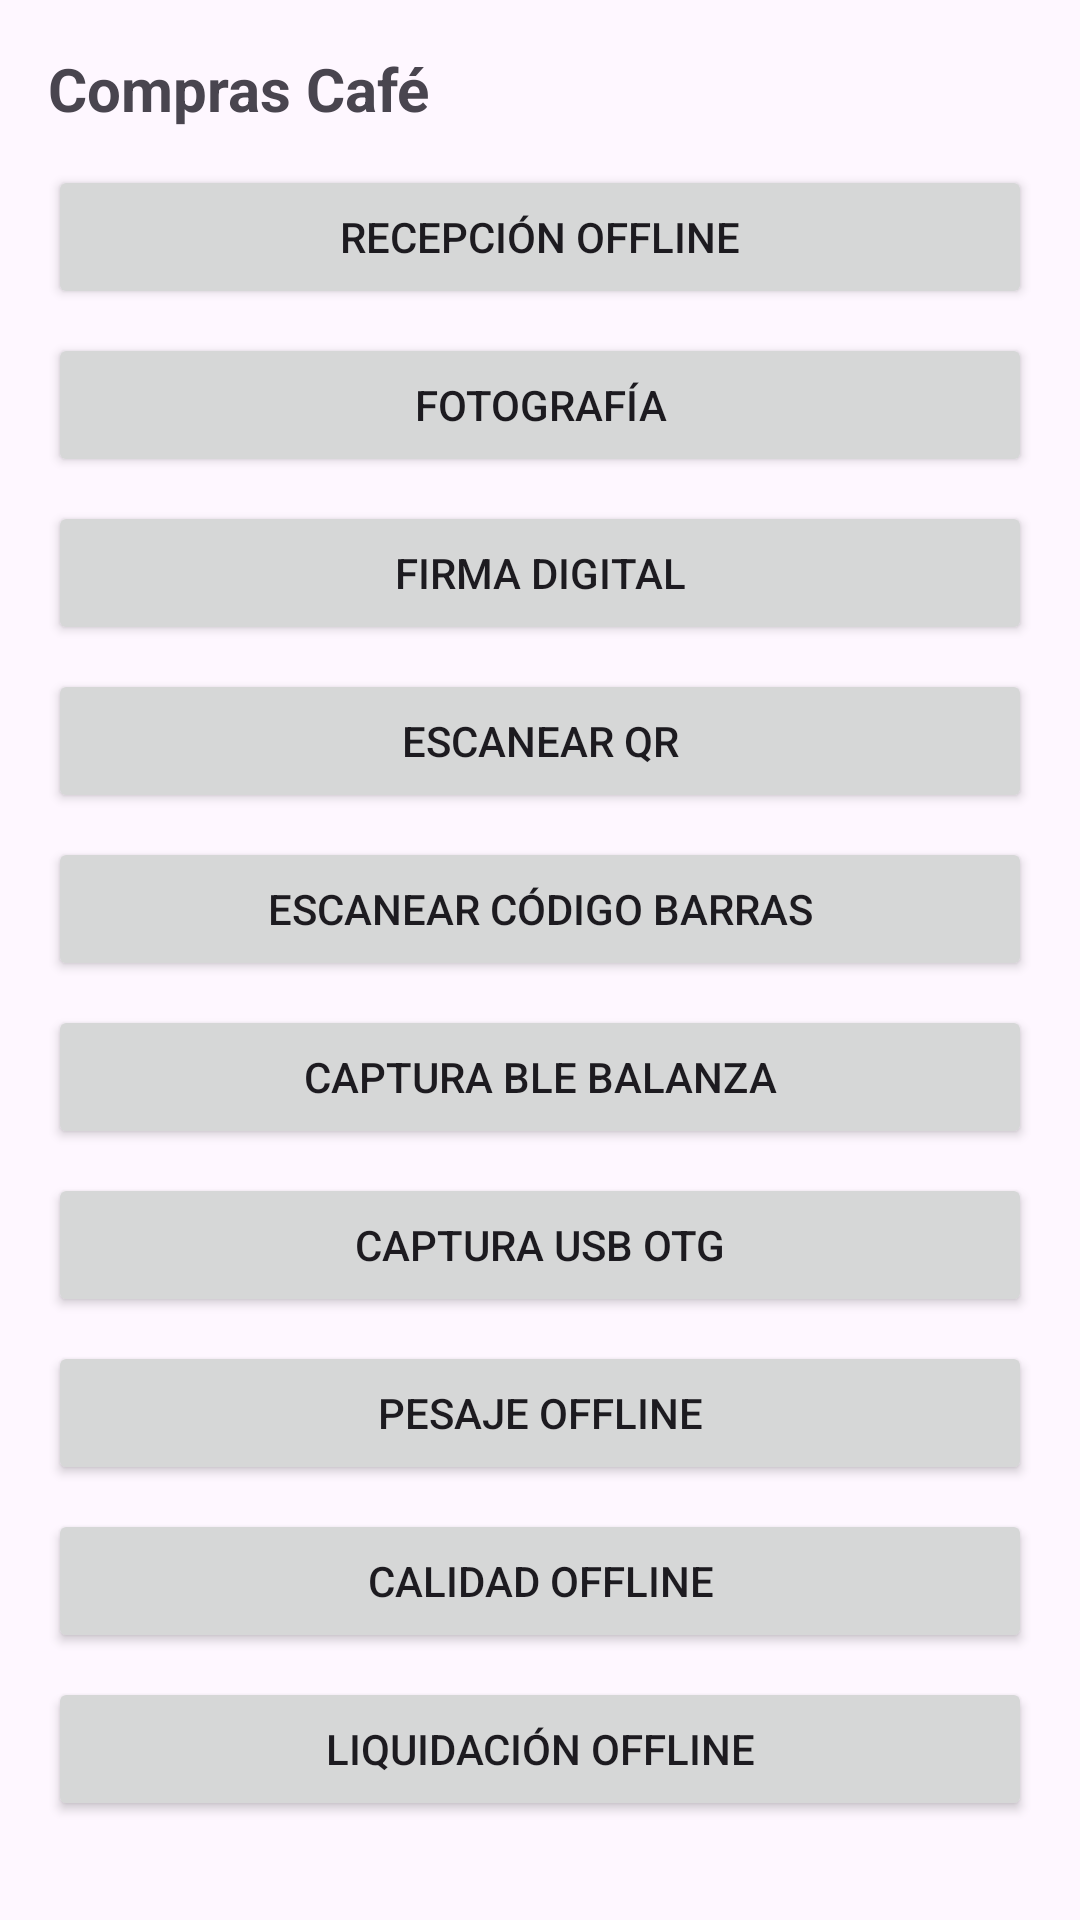

This screen was rendered from an Android layout file. Write that file and the resources it references.
<!-- AndroidManifest.xml: application theme Theme.AgroERP -->
<!-- res/layout/fragment_cpep.xml -->
<?xml version="1.0" encoding="utf-8"?>
<LinearLayout xmlns:android="http://schemas.android.com/apk/res/android"
    android:layout_width="match_parent"
    android:layout_height="match_parent"
    android:orientation="vertical"
    android:padding="16dp">

    <TextView
        android:layout_width="match_parent"
        android:layout_height="wrap_content"
        android:text="@string/nav_coffee"
        android:textSize="20sp"
        android:textStyle="bold" />

    <Button
        android:id="@+id/btnReceiveOffline"
        android:layout_width="match_parent"
        android:layout_height="wrap_content"
        android:layout_marginTop="12dp"
        android:text="@string/cpep_receive_offline" />

    <Button
        android:id="@+id/btnPhoto"
        android:layout_width="match_parent"
        android:layout_height="wrap_content"
        android:layout_marginTop="8dp"
        android:text="@string/cpep_photo" />

    <Button
        android:id="@+id/btnSign"
        android:layout_width="match_parent"
        android:layout_height="wrap_content"
        android:layout_marginTop="8dp"
        android:text="@string/cpep_sign" />

    <Button
        android:id="@+id/btnQr"
        android:layout_width="match_parent"
        android:layout_height="wrap_content"
        android:layout_marginTop="8dp"
        android:text="@string/cpep_qr" />

    <Button
        android:id="@+id/btnBarcode"
        android:layout_width="match_parent"
        android:layout_height="wrap_content"
        android:layout_marginTop="8dp"
        android:text="@string/cpep_barcode" />

    <Button
        android:id="@+id/btnBleScale"
        android:layout_width="match_parent"
        android:layout_height="wrap_content"
        android:layout_marginTop="8dp"
        android:text="@string/cpep_ble_scale" />

    <Button
        android:id="@+id/btnUsbScale"
        android:layout_width="match_parent"
        android:layout_height="wrap_content"
        android:layout_marginTop="8dp"
        android:text="@string/cpep_usb_scale" />

    <Button
        android:id="@+id/btnWeighOffline"
        android:layout_width="match_parent"
        android:layout_height="wrap_content"
        android:layout_marginTop="8dp"
        android:text="@string/cpep_weigh_offline" />

    <Button
        android:id="@+id/btnQualityOffline"
        android:layout_width="match_parent"
        android:layout_height="wrap_content"
        android:layout_marginTop="8dp"
        android:text="@string/cpep_quality_offline" />

    <Button
        android:id="@+id/btnSettlementOffline"
        android:layout_width="match_parent"
        android:layout_height="wrap_content"
        android:layout_marginTop="8dp"
        android:text="@string/cpep_settlement_offline" />

    <Button
        android:id="@+id/btnScanInventoryQr"
        android:layout_width="match_parent"
        android:layout_height="wrap_content"
        android:layout_marginTop="8dp"
        android:text="@string/cpep_scan_inventory_qr" />

    <Button
        android:id="@+id/btnOpsIndicators"
        android:layout_width="match_parent"
        android:layout_height="wrap_content"
        android:layout_marginTop="8dp"
        android:text="@string/cpep_ops_indicators" />

    <Button
        android:id="@+id/btnSyncCoffee"
        android:layout_width="match_parent"
        android:layout_height="wrap_content"
        android:layout_marginTop="8dp"
        android:text="@string/cpep_sync" />

    <TextView
        android:id="@+id/statusText"
        android:layout_width="match_parent"
        android:layout_height="wrap_content"
        android:layout_marginTop="16dp"
        android:textSize="14sp" />

    <TextView
        android:id="@+id/queueText"
        android:layout_width="match_parent"
        android:layout_height="wrap_content"
        android:layout_marginTop="12dp"
        android:textSize="13sp" />
</LinearLayout>
<!-- resources referenced by this layout -->
<resources>
  <string name="cpep_barcode">Escanear código barras</string>
  <string name="cpep_ble_scale">Captura BLE balanza</string>
  <string name="cpep_ops_indicators">Indicadores operativos</string>
  <string name="cpep_photo">Fotografía</string>
  <string name="cpep_qr">Escanear QR</string>
  <string name="cpep_quality_offline">Calidad offline</string>
  <string name="cpep_receive_offline">Recepción offline</string>
  <string name="cpep_scan_inventory_qr">Escanear lote inventario</string>
  <string name="cpep_settlement_offline">Liquidación offline</string>
  <string name="cpep_sign">Firma digital</string>
  <string name="cpep_sync">Sincronizar compras</string>
  <string name="cpep_usb_scale">Captura USB OTG</string>
  <string name="cpep_weigh_offline">Pesaje offline</string>
  <string name="nav_coffee">Compras Café</string>
  <style name="Theme.AgroERP" parent="Theme.Material3.Light.NoActionBar">
          <item name="colorPrimary">#1b5e3b</item>
          <item name="colorPrimaryVariant">#164d31</item>
          <item name="colorOnPrimary">@android:color/white</item>
      </style>
</resources>
